The GitHub repository ChandranSukirthan/Advanced-Brain-Tumor-Classification-Using-Deep-Learning contains a labelled image folder "tumorous_and_nontumorous" with 2 categories: non-tumorous, tumorous. Examples follow, each with its label.

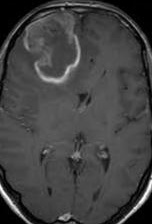
Label: tumorous

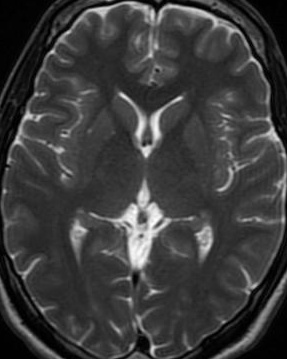
Label: non-tumorous

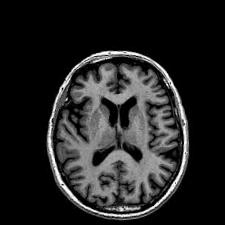
Label: non-tumorous

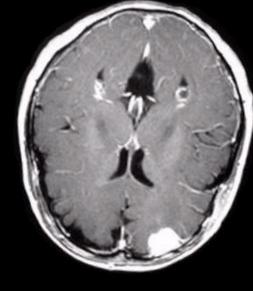
Label: tumorous

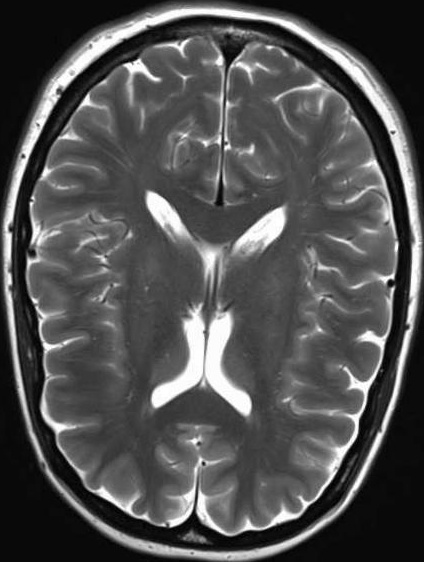
Label: non-tumorous

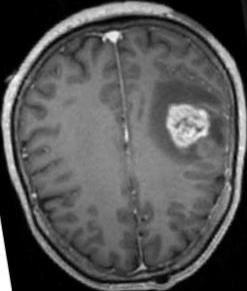
Label: tumorous
